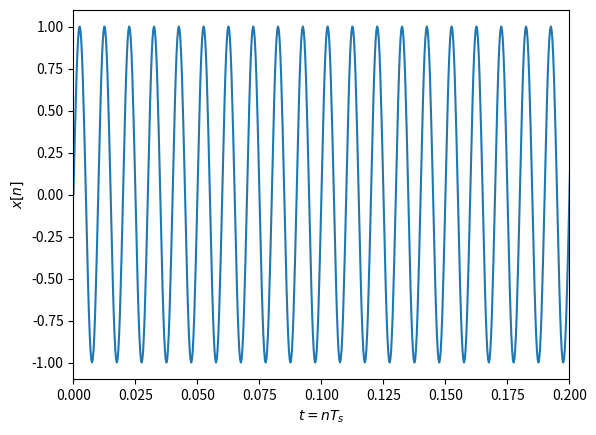
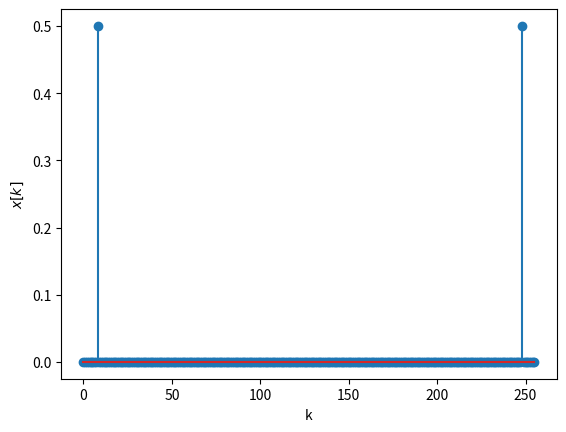
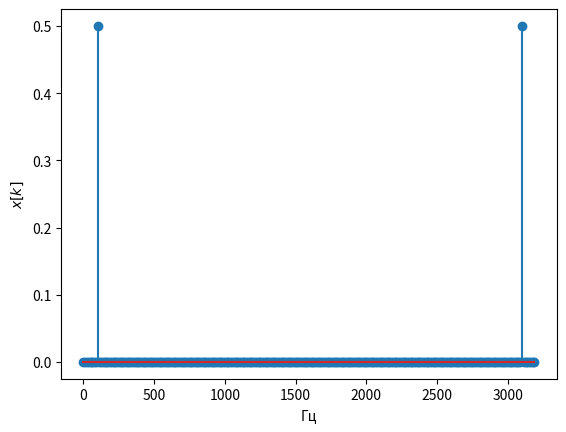
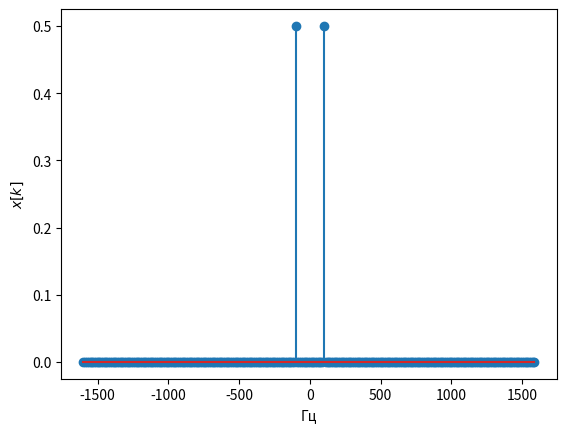
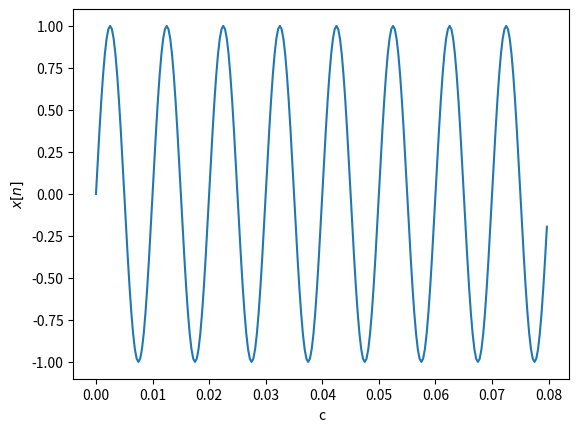

Reproduce these figures in Python, in order.
from scipy . fftpack import fft , ifft , fftshift
import numpy as np
import matplotlib . pyplot as plt

N = 10 # Номер по списку
fc = 10 * N # Частота синуса
fs = 32 * fc # частота дискретизации, избыточная
t = np.arange( 0, 2, 1/fs) # длительность сигнала 2 с
x = np.sin(2 * np.pi * fc * t) # формирование временного сигнала
plt.figure(1)
plt.plot(t ,x)
# plt .stem(t ,x) # для отображения временных отсчетов сигнала, выбрать длительность 0.2 сек
plt.xlabel('$t=nT_s$')
plt.ylabel('$x[n]$')
plt.xlim([0, 0.2])

N = 256 # количество точек ДПФ
X = fft(x,N)/N # вычисление ДПФ и нормирование на N

plt.figure (2)
k = np.arange(0, N)
plt.stem(k,abs(X)) # выводим модуль ДПФ в точках ДПФ
plt.xlabel('k')
plt.ylabel('$x[k]$')

df = fs / N
kf = k * df
plt.figure(3)
plt.stem(kf, abs(X)) # выводим модуль ДПФ в частотах
plt.xlabel('Гц')
plt.ylabel('$x[k]$')

k2 = np.arange(-N / 2, N / 2)
kf2 = k2 * df
X2 = fftshift(X)  # сдвиг ДПФ на центр
plt.figure(4)
plt.stem(kf2, abs(X2))
plt.xlabel('Гц')
plt.ylabel('$x[k]$')

plt.figure(5)
x_ifft = N * ifft(X, N)
t = np.arange(0, len(x_ifft)) / fs
plt.plot(t, np.real(x_ifft))
# plt.stem(t, np.real(x_ifft))  # временные отсчеты колебания
plt.xlabel('c')
plt.ylabel('$x[n]$')
plt.show()

## 1
